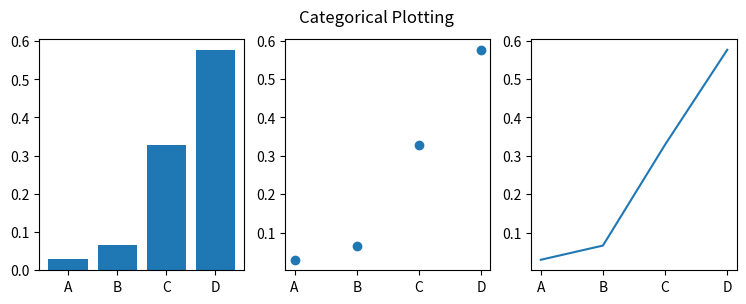

This chart was generated by the following Python code:
# -*- coding: utf-8 -*-
# @Time     : 12/13/2021 16:19
# [redacted]
# @FileName: test.py
# @Software  : PyCharm
# Observing PEP 8 coding style
import time
from itertools import product
import numpy as np
import random
import matplotlib.pylab as plt

# list is better than the dict
# long_dict = {}
# long_list = list(range(1,4**10))
# for index, value in enumerate(long_list):
#     long_dict[str(index)] = value
#
# start_time_1 = time.time()
# for i in range(10000):
#     print(long_list[i])
# end_time_1 = time.time()
#
# start_time_2 = time.time()
# for i in range(10000):
#     print(long_dict[str(i)])
# end_time_2 = time.time()
#
# print(end_time_1-start_time_1, end_time_2-start_time_2)


# full permutation given the state number and string length
# x = product(range(4), repeat=10)
# for each in x:
#     print(each)



# alternative = [[1,2],[3,4]]
# alternative = list(product(*alternative))
# print(alternative)

# decision_space = np.random.choice(10, 4, replace=False).tolist()
# print(decision_space)

# decision_space = [str(i) + str(j) for i in range(10) for j in range(10)]
# print(decision_space)
# decision_space = []
# generalist_knowledge_domain = [0,1,3]
# specialist_knowledge_domain = [4,5]
# N = 10
# decision_space += [str(i) + str(j) for i in specialist_knowledge_domain for j in range(4)]
# for cur in generalist_knowledge_domain:
#     full_states = list(range(4))
#     random.shuffle(full_states)
#     random_half_depth = full_states[:int(4*0.5)]
#     decision_space += [str(cur) + str(j) for j in random_half_depth]
# print(decision_space)
#
#
# state = "1122331122"
# state = list(state)
# state_occupation = [str(i) + str(j) for i, j in enumerate(state)]
# print(state_occupation)
# freedom_space = [each for each in decision_space if each not in state_occupation]
# print(freedom_space)
# for _ in range(10):
#     next_step = random.choice(freedom_space)
#     print(next_step)
#     i = int(next_step)//10
#     j = int(next_step)%10
#     print(i,j)

# state = [3, 3, 2, 1, 0, 0, 2, 3, 3, 2]
# print(state)
# generalist_knowledge_space = [1, 5, 0, 6]
# def change_state_to_cog_state(state):
#     temp_state = []
#     for cur in range(len(state)):
#         if cur in generalist_knowledge_space:
#             temp_state.append(state[cur] // 2)
#         else:
#             temp_state.append(state[cur])
#     return temp_state
#
# result = change_state_to_cog_state(state=state)
# print(result)
# IM = np.array([[0,2,0],[2,0,0],[1,1,0]])
# zero_positions = np.argwhere(IM == 0).tolist()
# fill_with_one_positions = np.random.choice(len(zero_positions), 2, replace=False)
# fill_with_one_positions = [zero_positions[i] for i in fill_with_one_positions]
# # fill_with_one_positions = zero_positions[fill_with_one_positions]
# print(zero_positions)
# print(fill_with_one_positions)

from collections import defaultdict
# decision_space_dict = {}
decision_space_dict = {8: [2, 1], 9: [0, 3], 6: [3, 2], 2: [0, 3]}
# for i in range(10):
#     print(decision_space_dict[i])

# landscape_dict = {"Random Directed": {N:}}

# def test(N, state_num, k, name):
#     print(N, state_num, k, name)
#
#
# param = {"N": 10, "state_num": 4, "k": 22, "name": "Random Directed"}
#
# test(**param)
from collections import defaultdict

rewards = ["A", "B", "C", "D"]
p = [0.0075, 0.076, 0.3375, 0.579]
N = 1000

count2 = {}
for each in rewards:
    if each not in count2.keys():
        count2[each] = 0

A_count = 0
for i in range(1, N+1):
    temp = np.random.choice(rewards, 1, p=p, replace=True).tolist()[0]
    if temp == "A":
        A_count = 0
    else:
        A_count += 1
    if A_count == 40:
        A_count = 0
        temp = "A"
    count2[temp] += 1

for key, value in count2.items():
    temp = value / N
    count2[key] = temp
print("Count2: ", count2)


plt.figure(figsize=(9, 3))
plt.subplot(131)
plt.bar(count2.keys(), count2.values())
plt.subplot(132)
plt.scatter(count2.keys(), count2.values())
plt.subplot(133)
plt.plot(count2.keys(), count2.values())
plt.suptitle('Categorical Plotting')
plt.show()